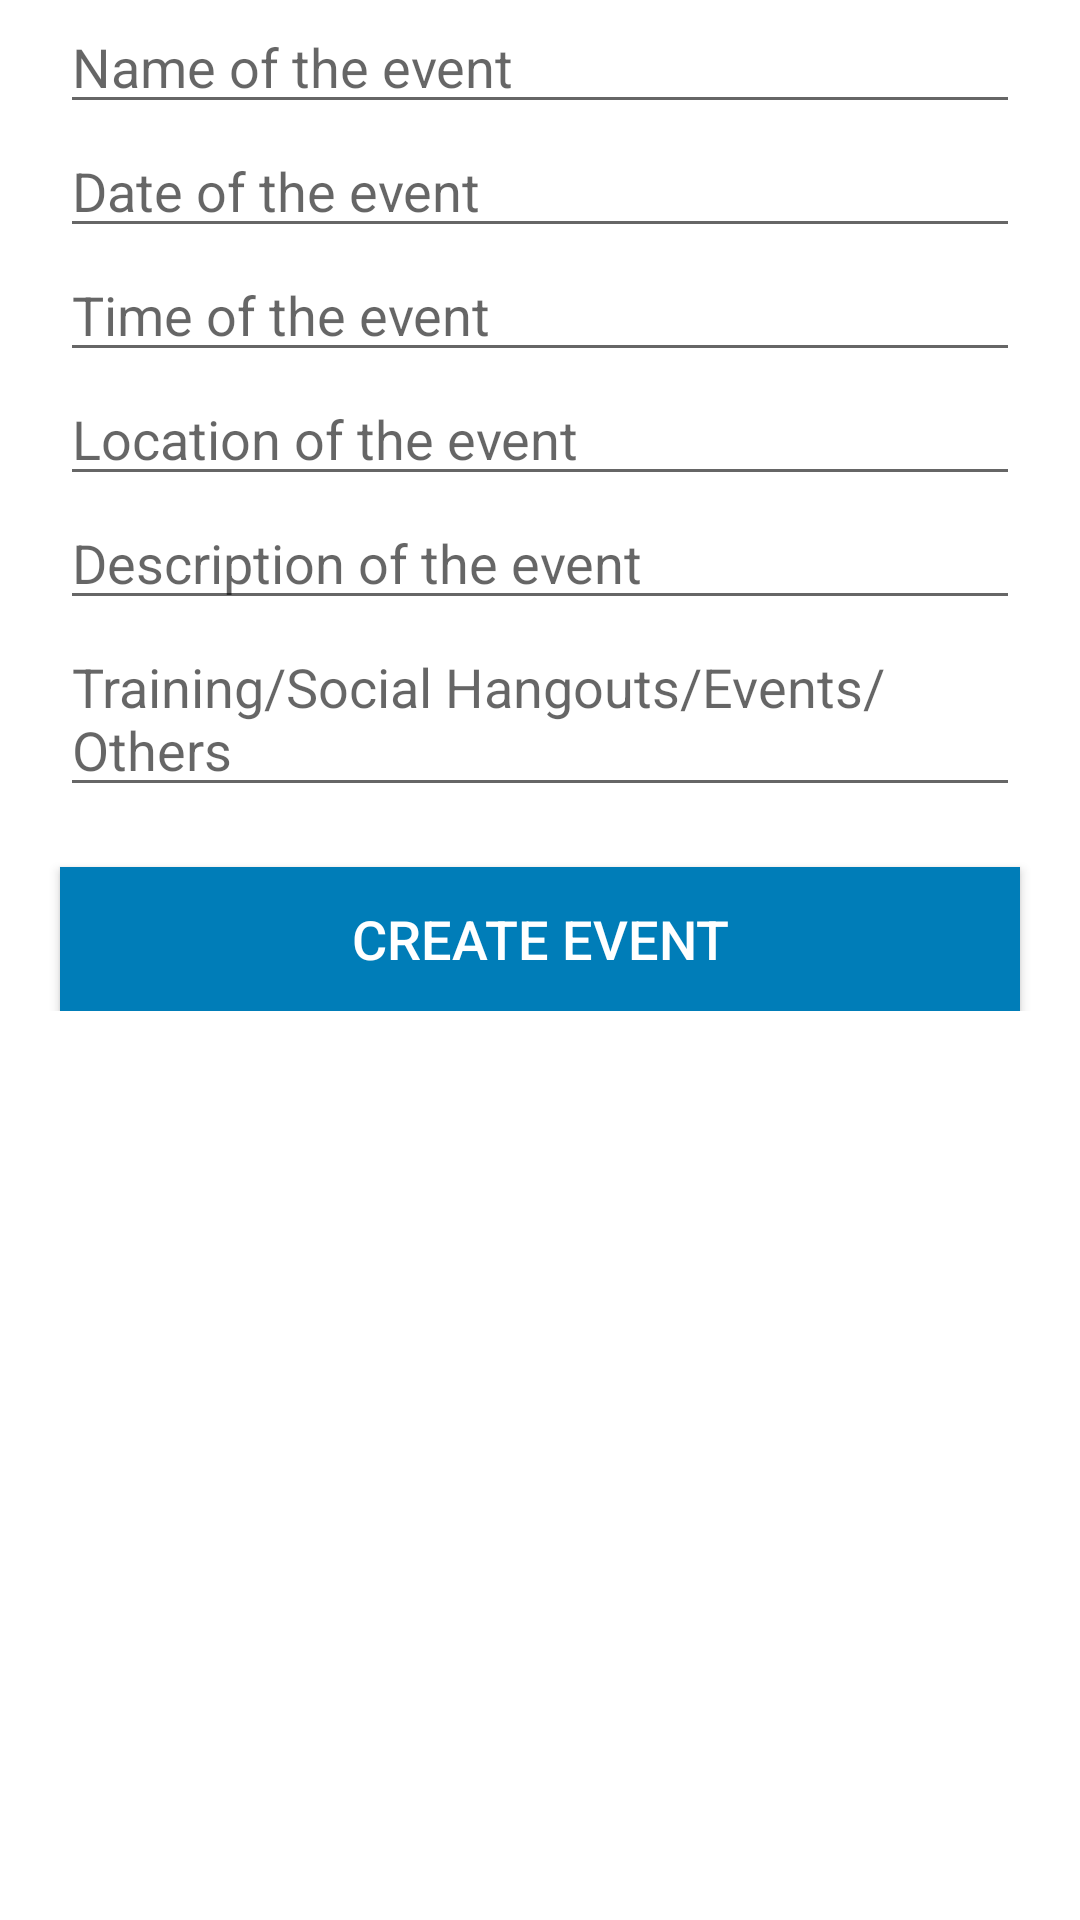

Produce the Android XML layout that renders to this screen, including the resource entries it uses.
<!-- AndroidManifest.xml: application theme Theme.Hack2Hire20 -->
<!-- res/layout/activity_create_event.xml -->
<?xml version="1.0" encoding="utf-8"?>
<androidx.constraintlayout.widget.ConstraintLayout xmlns:android="http://schemas.android.com/apk/res/android"
    xmlns:app="http://schemas.android.com/apk/res-auto"
    xmlns:tools="http://schemas.android.com/tools"
    android:layout_width="match_parent"
    android:layout_height="match_parent"
    android:background="@color/white"
    tools:context=".CreateEvent"
    >

    <LinearLayout
        android:layout_width="match_parent"
        android:layout_height="wrap_content"
        android:layout_marginTop="20dp"
        android:layout_marginBottom="20dp"
        android:orientation="vertical"
        tools:ignore="MissingConstraints">

        <EditText
            android:layout_width="match_parent"
            android:layout_height="wrap_content"
            android:hint="Name of the event"
            android:layout_marginLeft="20dp"
            android:layout_marginRight="20dp"
            android:id="@+id/nameofevent">
        </EditText>

        <EditText
            android:layout_width="match_parent"
            android:layout_height="wrap_content"
            android:hint="Date of the event"
            android:layout_marginLeft="20dp"
            android:layout_marginRight="20dp"
            android:id="@+id/dateofevent">
        </EditText>

        <EditText
            android:layout_width="match_parent"
            android:layout_height="wrap_content"
            android:hint="Time of the event"
            android:layout_marginLeft="20dp"
            android:layout_marginRight="20dp"
            android:id="@+id/timeofevent">
        </EditText>

        <EditText
            android:layout_width="match_parent"
            android:layout_height="wrap_content"
            android:hint="Location of the event"
            android:layout_marginLeft="20dp"
            android:layout_marginRight="20dp"
            android:id="@+id/locationofevent">
        </EditText>

        <EditText
            android:layout_width="match_parent"
            android:layout_height="wrap_content"
            android:hint="Description of the event"
            android:layout_marginLeft="20dp"
            android:layout_marginRight="20dp"
            android:id="@+id/desriptionofevent">
        </EditText>

        <EditText
            android:layout_width="match_parent"
            android:layout_height="wrap_content"
            android:hint="Training/Social Hangouts/Events/Others"
            android:layout_marginLeft="20dp"
            android:layout_marginRight="20dp"
            android:id="@+id/categoryofevent">
        </EditText>


        <Button
            android:id="@+id/createButton"
            android:layout_width="match_parent"
            android:layout_height="wrap_content"
            android:layout_alignParentBottom="true"
            android:layout_marginLeft="20dp"
            android:layout_marginTop="20dp"
            android:layout_marginRight="20dp"
            android:background="@color/Dell"
            android:text="Create Event"
            android:textColor="@android:color/white"
            android:textSize="18dp" />
    </LinearLayout>




</androidx.constraintlayout.widget.ConstraintLayout>
<!-- resources referenced by this layout -->
<resources>
  <color name="Dell">#007DB8</color>
  <color name="white">#FFFFFFFF</color>
  <style name="Theme.Hack2Hire20" parent="Theme.MaterialComponents.DayNight.DarkActionBar">
          
          <item name="colorPrimary">@color/purple_500</item>
          <item name="colorPrimaryVariant">@color/purple_700</item>
          <item name="colorOnPrimary">@color/white</item>
          
          <item name="colorSecondary">@color/teal_200</item>
          <item name="colorSecondaryVariant">@color/teal_700</item>
          <item name="colorOnSecondary">@color/black</item>
          
          <item name="android:statusBarColor" tools:targetApi="l">?attr/colorPrimaryVariant</item>
          
      </style>
  <color name="purple_500">#FF6200EE</color>
  <color name="purple_700">#FF3700B3</color>
  <color name="teal_200">#FF03DAC5</color>
  <color name="teal_700">#FF018786</color>
  <color name="black">#FF000000</color>
</resources>
